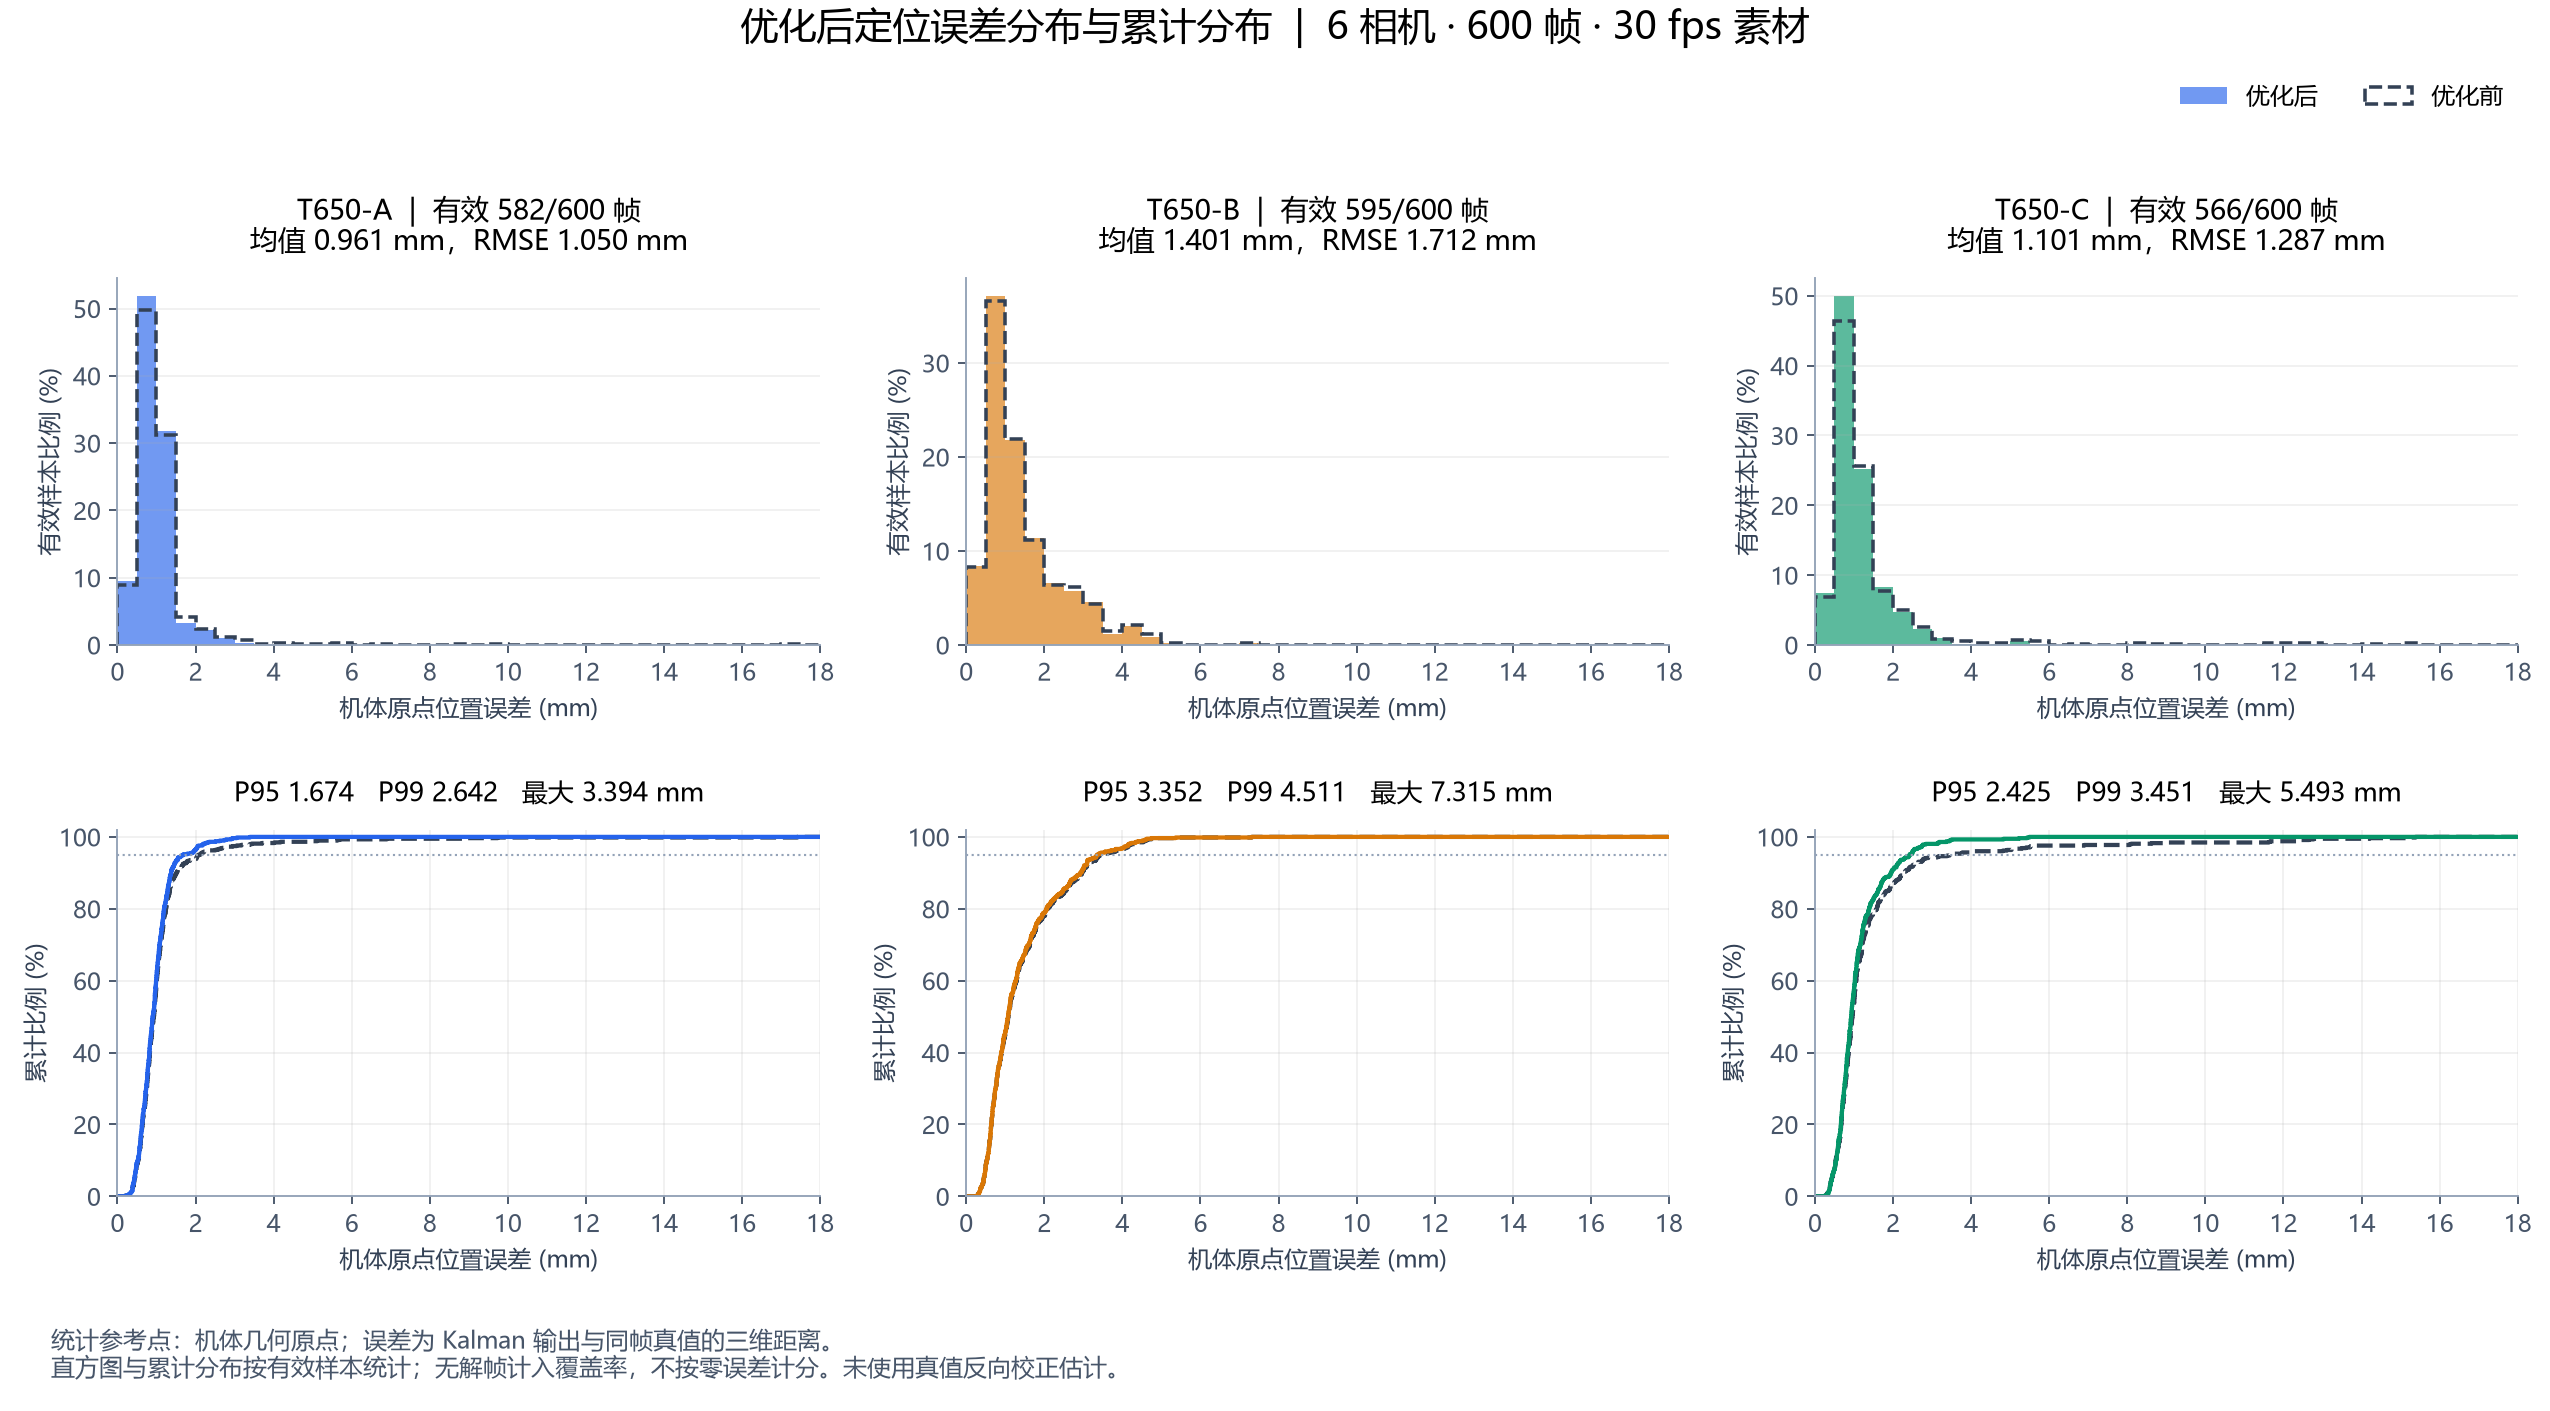

The table this chart was drawn from, first rows:
body_id, name, valid_frames, missing_frames, coverage_percent, longest_missing_frames, longest_missing_duration_s, mean_mm, rmse_mm, p50_mm, p90_mm, p95_mm, p99_mm, max_mm, over_5mm_valid_percent, over_10mm_valid_percent, within_5mm_all_frames_percent
0, T650-A, 582, 18, 97.0, 4, 0.1333, 0.9613, 1.05, 0.9033, 1.375, 1.674, 2.642, 3.394, 0.0, 0.0, 97.0
1, T650-B, 595, 5, 99.17, 2, 0.06667, 1.401, 1.712, 1.072, 2.924, 3.352, 4.511, 7.315, 0.3361, 0.0, 98.83
2, T650-C, 566, 34, 94.33, 5, 0.1667, 1.101, 1.287, 0.9296, 1.944, 2.425, 3.451, 5.493, 0.53, 0.0, 93.83
